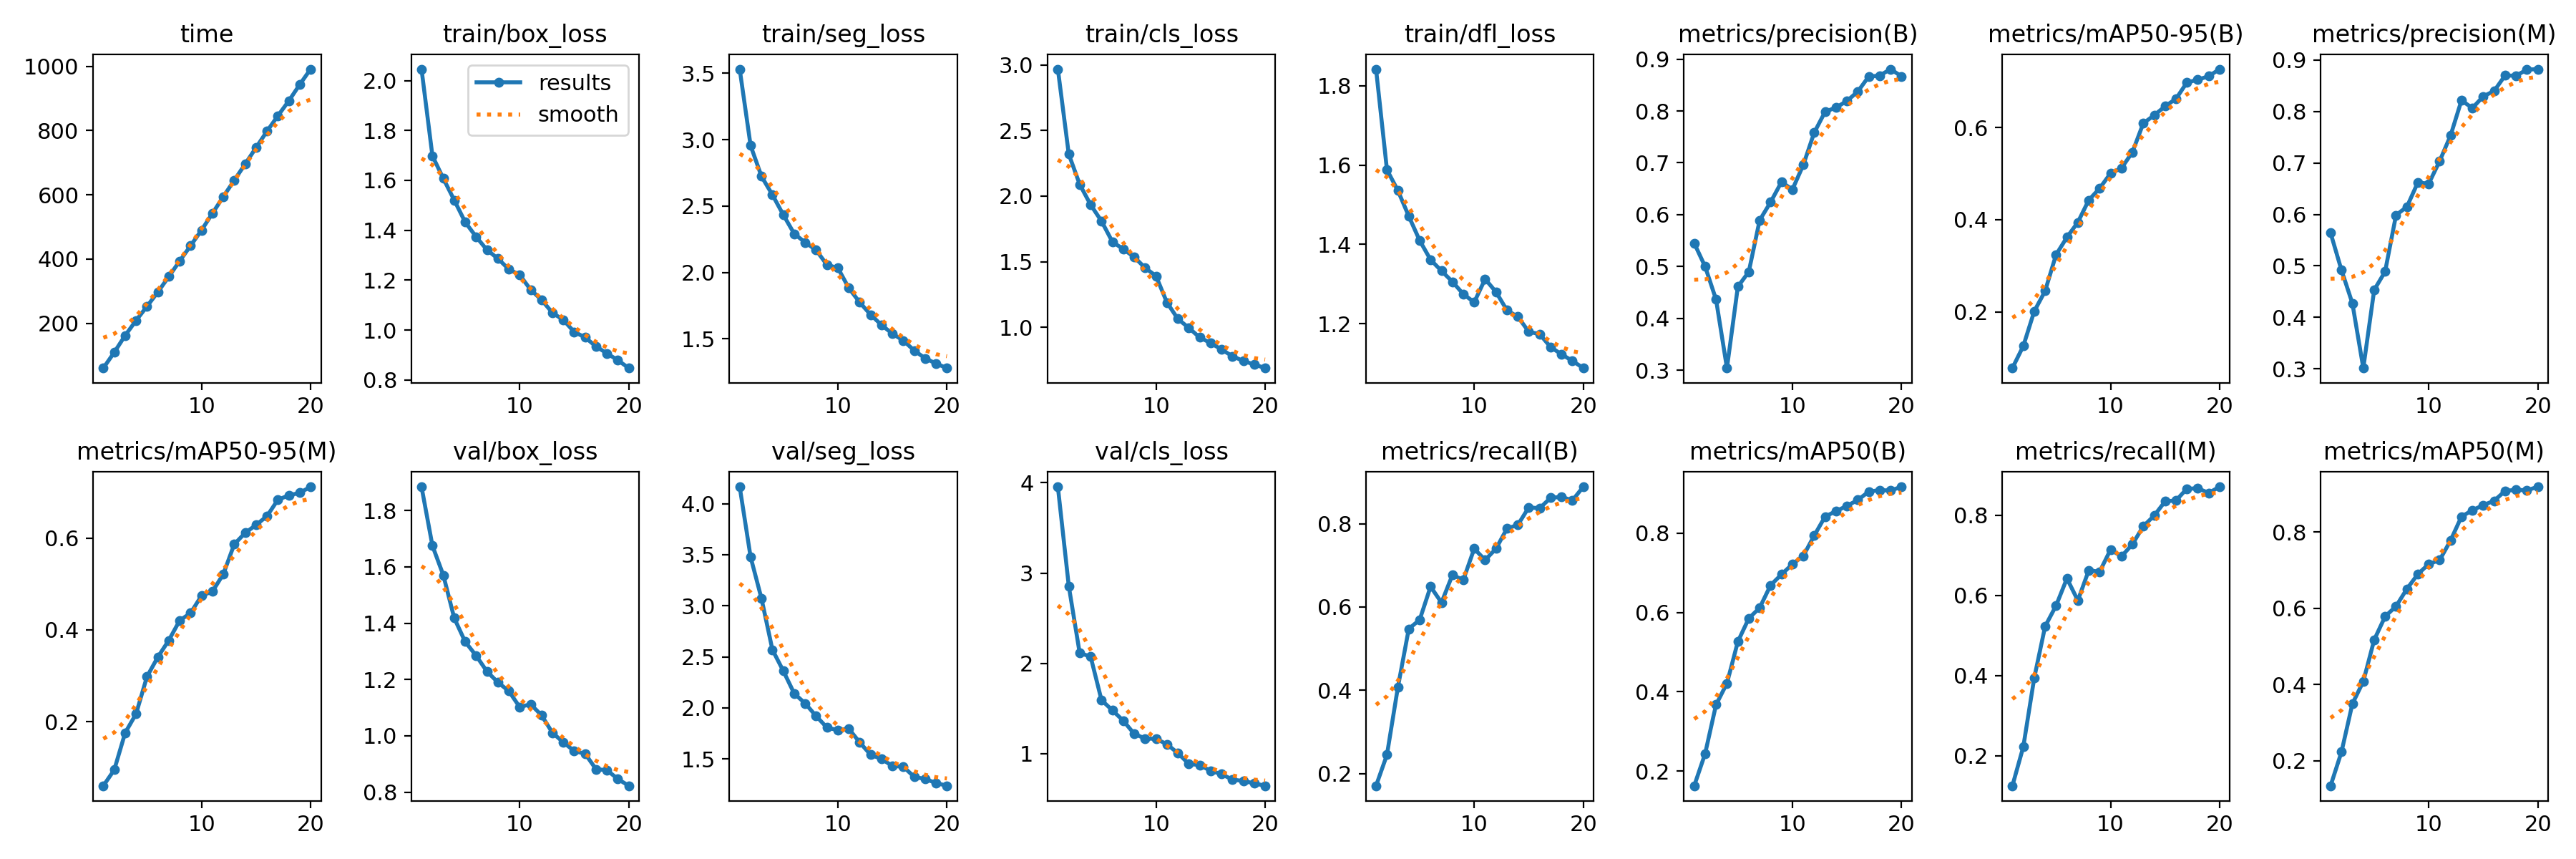

Values plotted in this chart, from the file beside it:
epoch, time, train/box_loss, train/seg_loss, train/cls_loss, train/dfl_loss, metrics/precision(B), metrics/recall(B), metrics/mAP50(B), metrics/mAP50-95(B), metrics/precision(M), metrics/recall(M), metrics/mAP50(M), metrics/mAP50-95(M), val/box_loss, val/seg_loss, val/cls_loss, val/dfl_loss, lr/pg0, lr/pg1, lr/pg2
1, 60.27, 2.046, 3.531, 2.968, 1.842, 0.5449, 0.1711, 0.163, 0.07793, 0.5642, 0.1248, 0.1346, 0.05992, 1.884, 4.165, 3.955, 1.856, 0.07351, 0.006623, 0.006623
2, 109.1, 1.698, 2.955, 2.319, 1.588, 0.4998, 0.2454, 0.244, 0.1258, 0.4918, 0.222, 0.2233, 0.09457, 1.675, 3.478, 2.856, 1.765, 0.04618, 0.01263, 0.01263
3, 161.8, 1.607, 2.723, 2.09, 1.536, 0.4363, 0.4071, 0.3673, 0.2011, 0.4272, 0.3935, 0.3495, 0.1754, 1.57, 3.07, 2.113, 1.689, 0.0182, 0.01798, 0.01798
4, 208.5, 1.521, 2.585, 1.934, 1.471, 0.304, 0.5475, 0.4213, 0.2454, 0.3015, 0.5225, 0.4081, 0.2168, 1.418, 2.57, 2.076, 1.539, 0.01703, 0.01703, 0.01703
5, 252.4, 1.433, 2.434, 1.809, 1.41, 0.461, 0.5694, 0.5264, 0.3239, 0.4534, 0.574, 0.5172, 0.2981, 1.334, 2.362, 1.593, 1.453, 0.01604, 0.01604, 0.01604
6, 297.1, 1.374, 2.292, 1.651, 1.361, 0.4896, 0.6489, 0.5848, 0.3619, 0.4891, 0.642, 0.5784, 0.3408, 1.285, 2.141, 1.48, 1.415, 0.01505, 0.01505, 0.01505
7, 345.1, 1.321, 2.227, 1.596, 1.333, 0.5893, 0.6106, 0.6117, 0.3945, 0.5987, 0.587, 0.6052, 0.3773, 1.229, 2.045, 1.364, 1.372, 0.01406, 0.01406, 0.01406
8, 393.7, 1.286, 2.169, 1.535, 1.306, 0.6241, 0.6768, 0.6685, 0.4426, 0.615, 0.6622, 0.6508, 0.4205, 1.19, 1.921, 1.22, 1.314, 0.01307, 0.01307, 0.01307
9, 441.6, 1.244, 2.058, 1.453, 1.274, 0.663, 0.665, 0.6957, 0.4683, 0.6621, 0.6589, 0.6894, 0.4368, 1.159, 1.808, 1.168, 1.297, 0.01208, 0.01208, 0.01208
10, 489.8, 1.221, 2.034, 1.391, 1.254, 0.6485, 0.74, 0.7217, 0.5009, 0.6598, 0.7138, 0.7159, 0.4747, 1.102, 1.782, 1.165, 1.265, 0.01109, 0.01109, 0.01109
11, 542.1, 1.162, 1.884, 1.189, 1.312, 0.6959, 0.7127, 0.7426, 0.512, 0.7038, 0.697, 0.7263, 0.4838, 1.112, 1.796, 1.105, 1.248, 0.0101, 0.0101, 0.0101
12, 594.3, 1.121, 1.775, 1.064, 1.28, 0.7582, 0.74, 0.7937, 0.5466, 0.7534, 0.7272, 0.7777, 0.5217, 1.073, 1.663, 1.007, 1.235, 0.00911, 0.00911, 0.00911
13, 645, 1.069, 1.683, 0.9954, 1.234, 0.7985, 0.7881, 0.8417, 0.6094, 0.8217, 0.7721, 0.8402, 0.5868, 1.011, 1.542, 0.8871, 1.198, 0.00812, 0.00812, 0.00812
14, 695.8, 1.04, 1.605, 0.9221, 1.217, 0.8067, 0.797, 0.8553, 0.6269, 0.8068, 0.7988, 0.8571, 0.6117, 0.977, 1.5, 0.8743, 1.17, 0.00713, 0.00713, 0.00713
15, 746.9, 0.9922, 1.54, 0.8801, 1.179, 0.8193, 0.839, 0.8686, 0.6463, 0.8295, 0.8343, 0.8703, 0.629, 0.9459, 1.433, 0.8104, 1.137, 0.00614, 0.00614, 0.00614
16, 797.9, 0.9704, 1.488, 0.8305, 1.173, 0.8377, 0.837, 0.8835, 0.6627, 0.8401, 0.8365, 0.8819, 0.6482, 0.9365, 1.425, 0.7742, 1.122, 0.00515, 0.00515, 0.00515
17, 846, 0.9339, 1.413, 0.7797, 1.141, 0.8665, 0.8619, 0.9046, 0.698, 0.8701, 0.8659, 0.9076, 0.6839, 0.8812, 1.326, 0.7132, 1.089, 0.00416, 0.00416, 0.00416
18, 892.4, 0.9064, 1.354, 0.7428, 1.123, 0.8682, 0.8643, 0.9084, 0.7041, 0.8697, 0.8666, 0.9107, 0.6936, 0.8781, 1.305, 0.6981, 1.091, 0.00317, 0.00317, 0.00317
19, 943.2, 0.8788, 1.315, 0.7164, 1.106, 0.8808, 0.8558, 0.9073, 0.7117, 0.8814, 0.8555, 0.9092, 0.6991, 0.8465, 1.266, 0.6719, 1.075, 0.00218, 0.00218, 0.00218
20, 991.6, 0.8474, 1.281, 0.6887, 1.088, 0.8669, 0.8884, 0.9167, 0.7271, 0.8825, 0.8706, 0.9184, 0.7123, 0.8226, 1.238, 0.6451, 1.06, 0.00119, 0.00119, 0.00119
